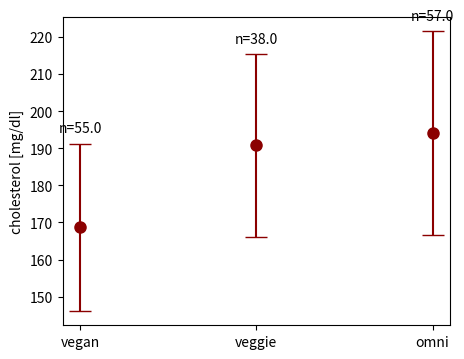

Generate this figure with matplotlib:
# Mean and standard deviation per category from a pandas groupby, plotted as errorbars.
import numpy as np
import pandas as pd
import matplotlib.pyplot as plt

rng = np.random.default_rng(9)
df = pd.DataFrame({"diet": rng.choice(["vegan", "veggie", "omni"], 150), "chol": rng.normal(190, 25, 150)})
df.loc[df.diet == "vegan", "chol"] -= 25
stats = df.groupby("diet")["chol"].agg(["mean", "std", "count"]).reindex(["vegan", "veggie", "omni"])
fig, ax = plt.subplots(figsize=(5, 4))
ax.errorbar(stats.index, stats["mean"], yerr=stats["std"], fmt="o", ms=8, capsize=8, color="darkred")
ax.set_ylabel("cholesterol [mg/dl]")
for i, (name, row) in enumerate(stats.iterrows()):
    ax.text(i, row["mean"] + row["std"] + 3, f"n={row['count']}", ha="center")
print(stats.round(3).to_string())
fig.savefig("diet.png")
